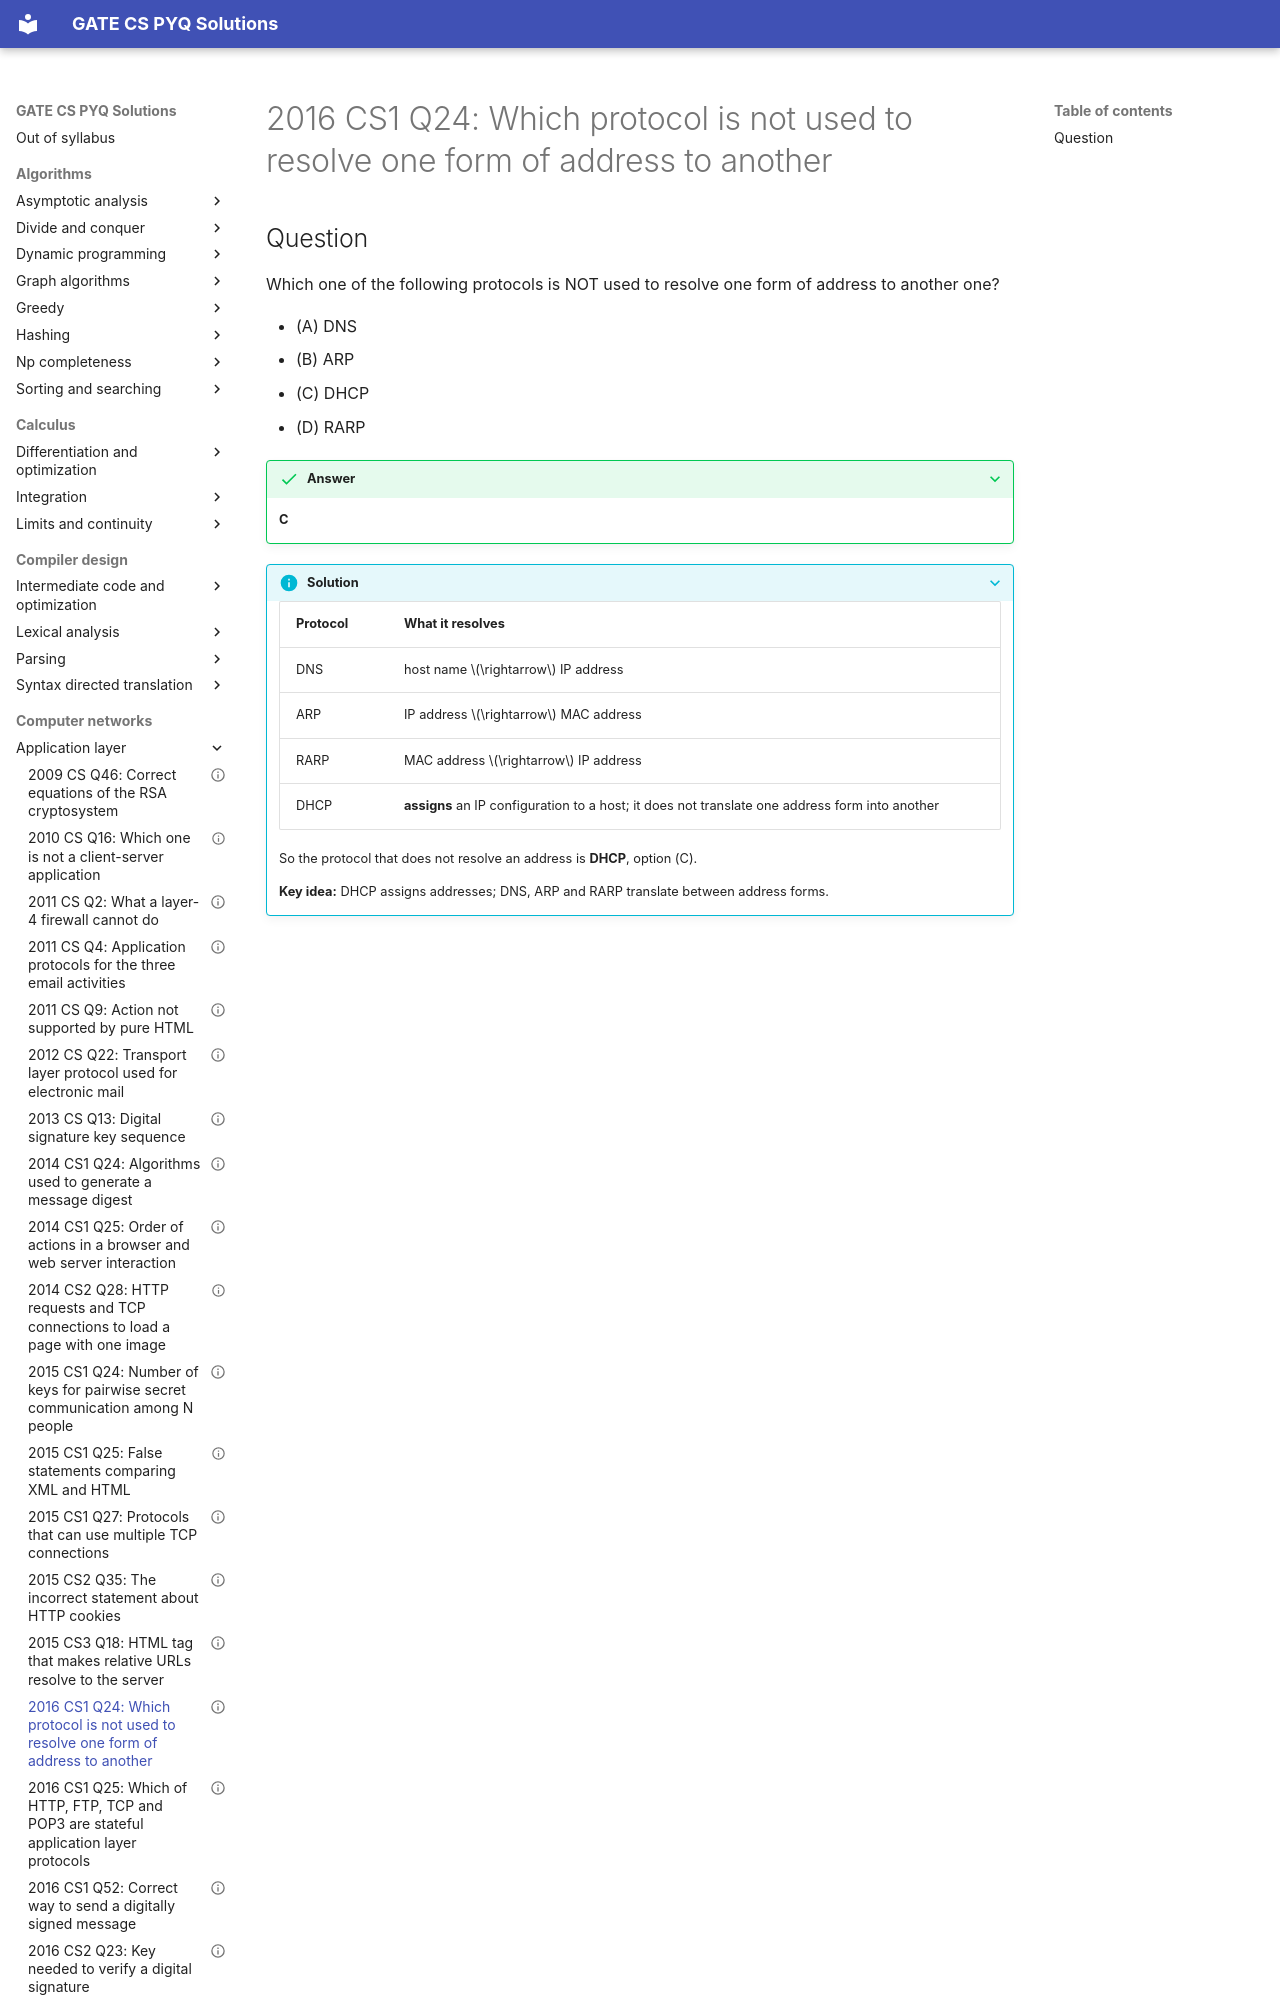

repository: saheenusman/GATE-PYQs · page: computer-networks/application-layer/2016-set1-q24/index.html · generator: mkdocs

---
title: "2016 CS1 Q24: Which protocol is not used to resolve one form of address to another"
year: 2016
set: 1
paper: CS1
q_no: 24
subject: computer-networks
topic: application-layer
also: [data-link-layer]
marks: 1
type: MCQ
official_answer: "C"
status: verified
---

# 2016 CS1 Q24: Which protocol is not used to resolve one form of address to another
